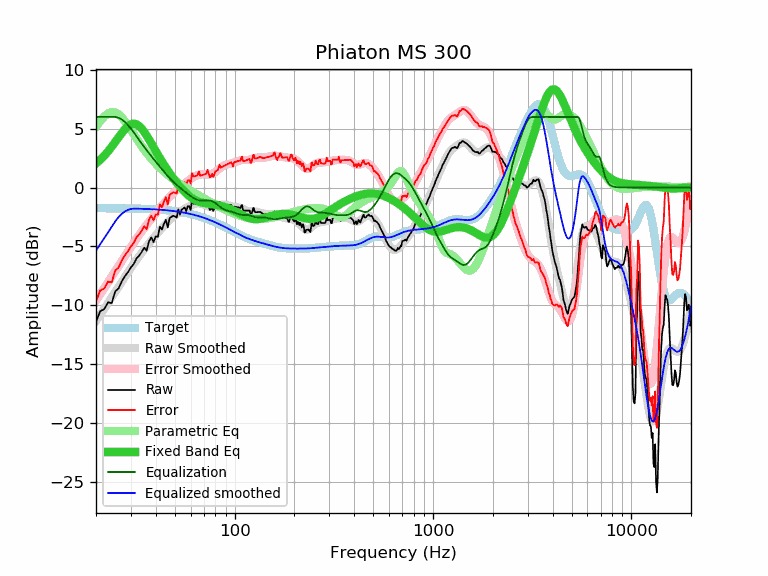

The table this chart was drawn from, first rows:
frequency, raw, error, smoothed, error_smoothed, equalization, parametric_eq, equalized_raw, equalized_smoothed, target
20, -11.43, -9.68, -11.35, -9.60, 6.00, 2.04, -5.43, -5.35, -1.75
21, -10.51, -8.76, -10.82, -9.07, 6.00, 2.36, -4.51, -4.82, -1.76
22, -10.35, -8.59, -10.31, -8.56, 6.00, 2.70, -4.35, -4.31, -1.76
23, -9.76, -8.00, -9.82, -8.06, 6.00, 3.07, -3.76, -3.82, -1.76
24, -9.83, -8.07, -9.34, -7.58, 6.00, 3.47, -3.83, -3.34, -1.76
25, -8.83, -7.07, -8.88, -7.12, 6.00, 3.87, -2.83, -2.88, -1.77
26, -8.57, -6.80, -8.44, -6.67, 5.93, 4.27, -2.64, -2.51, -1.77
27, -7.97, -6.20, -8.01, -6.24, 5.78, 4.64, -2.19, -2.23, -1.77
28, -7.52, -5.75, -7.60, -5.83, 5.57, 4.97, -1.96, -2.04, -1.78
29, -7.19, -5.41, -7.21, -5.43, 5.31, 5.22, -1.89, -1.90, -1.78
30, -6.79, -5.01, -6.84, -5.05, 5.02, 5.38, -1.78, -1.82, -1.79
31, -6.50, -4.71, -6.49, -4.69, 4.69, 5.43, -1.81, -1.79, -1.79
32, -6.03, -4.24, -6.15, -4.36, 4.36, 5.38, -1.68, -1.80, -1.80
33, -5.79, -3.99, -5.84, -4.03, 4.03, 5.23, -1.76, -1.80, -1.80
34, -5.48, -3.67, -5.54, -3.73, 3.73, 5.00, -1.75, -1.81, -1.81
35, -5.11, -3.29, -5.26, -3.44, 3.44, 4.72, -1.67, -1.82, -1.82
36, -5.37, -3.55, -5.00, -3.17, 3.17, 4.41, -2.20, -1.83, -1.83
37, -4.57, -2.74, -4.75, -2.91, 2.91, 4.08, -1.66, -1.83, -1.83
38, -4.24, -2.40, -4.51, -2.67, 2.67, 3.75, -1.58, -1.84, -1.84
39, -4.64, -2.79, -4.28, -2.43, 2.43, 3.42, -2.22, -1.85, -1.85
40, -4.16, -2.30, -4.06, -2.20, 2.20, 3.10, -1.97, -1.86, -1.86
41, -4.18, -2.31, -3.85, -1.97, 1.97, 2.79, -2.21, -1.88, -1.88
42, -3.33, -1.44, -3.64, -1.76, 1.76, 2.49, -1.58, -1.89, -1.89
43, -3.57, -1.67, -3.45, -1.55, 1.55, 2.21, -2.02, -1.90, -1.90
44, -3.09, -1.18, -3.26, -1.35, 1.35, 1.95, -1.74, -1.91, -1.91
45, -2.75, -0.82, -3.09, -1.16, 1.16, 1.69, -1.59, -1.93, -1.93
46, -3.39, -1.45, -2.92, -0.98, 0.98, 1.45, -2.41, -1.94, -1.94
47, -2.59, -0.63, -2.77, -0.81, 0.81, 1.22, -1.78, -1.96, -1.96
48, -2.49, -0.51, -2.63, -0.65, 0.65, 1.00, -1.84, -1.98, -1.98
49, -2.40, -0.41, -2.50, -0.50, 0.50, 0.80, -1.90, -2.00, -2.00
50, -2.45, -0.44, -2.37, -0.36, 0.36, 0.60, -2.09, -2.01, -2.01
51, -2.55, -0.52, -2.26, -0.23, 0.23, 0.41, -2.32, -2.03, -2.03
52, -1.87, 0.18, -2.16, -0.10, 0.10, 0.23, -1.77, -2.06, -2.06
53, -2.30, -0.23, -2.06, 0.01, -0.01, 0.07, -2.32, -2.08, -2.08
54, -1.89, 0.21, -1.97, 0.13, -0.13, -0.09, -2.02, -2.10, -2.10
55, -1.79, 0.33, -1.88, 0.24, -0.24, -0.24, -2.03, -2.12, -2.12
56, -1.69, 0.46, -1.80, 0.34, -0.34, -0.38, -2.04, -2.15, -2.15
57, -2.02, 0.15, -1.72, 0.45, -0.45, -0.51, -2.47, -2.17, -2.17
58, -1.59, 0.61, -1.65, 0.55, -0.55, -0.63, -2.14, -2.20, -2.20
59, -1.59, 0.63, -1.58, 0.64, -0.64, -0.73, -2.23, -2.23, -2.23
60, -1.91, 0.34, -1.52, 0.73, -0.73, -0.83, -2.64, -2.25, -2.25
61, -1.06, 1.22, -1.47, 0.81, -0.81, -0.92, -1.88, -2.28, -2.28
62, -1.38, 0.93, -1.42, 0.89, -0.89, -0.99, -2.27, -2.31, -2.31
63, -1.38, 0.96, -1.39, 0.95, -0.95, -1.06, -2.34, -2.34, -2.34
64, -1.38, 0.99, -1.37, 1.01, -1.01, -1.12, -2.39, -2.37, -2.37
65, -1.35, 1.05, -1.36, 1.05, -1.05, -1.17, -2.40, -2.41, -2.41
66, -1.08, 1.36, -1.36, 1.09, -1.09, -1.21, -2.17, -2.44, -2.44
67, -1.48, 0.99, -1.37, 1.11, -1.11, -1.25, -2.59, -2.47, -2.47
68, -1.48, 1.03, -1.39, 1.12, -1.12, -1.28, -2.60, -2.51, -2.51
69, -1.48, 1.06, -1.42, 1.12, -1.12, -1.30, -2.61, -2.54, -2.54
70, -1.48, 1.10, -1.46, 1.12, -1.12, -1.33, -2.60, -2.58, -2.58
71, -1.48, 1.13, -1.50, 1.12, -1.12, -1.34, -2.60, -2.62, -2.62
72, -1.48, 1.17, -1.54, 1.11, -1.11, -1.36, -2.59, -2.65, -2.65
73, -1.18, 1.51, -1.58, 1.11, -1.11, -1.38, -2.29, -2.69, -2.69
74, -1.58, 1.15, -1.62, 1.11, -1.11, -1.39, -2.69, -2.73, -2.73
75, -1.90, 0.87, -1.65, 1.12, -1.12, -1.40, -3.02, -2.77, -2.77
76, -1.84, 0.97, -1.67, 1.14, -1.14, -1.41, -2.98, -2.81, -2.81
77, -1.69, 1.16, -1.68, 1.17, -1.17, -1.42, -2.86, -2.85, -2.85
78, -1.99, 0.90, -1.68, 1.21, -1.21, -1.44, -3.20, -2.89, -2.89
79, -1.79, 1.14, -1.66, 1.27, -1.27, -1.45, -3.06, -2.93, -2.93
... 553 more rows
